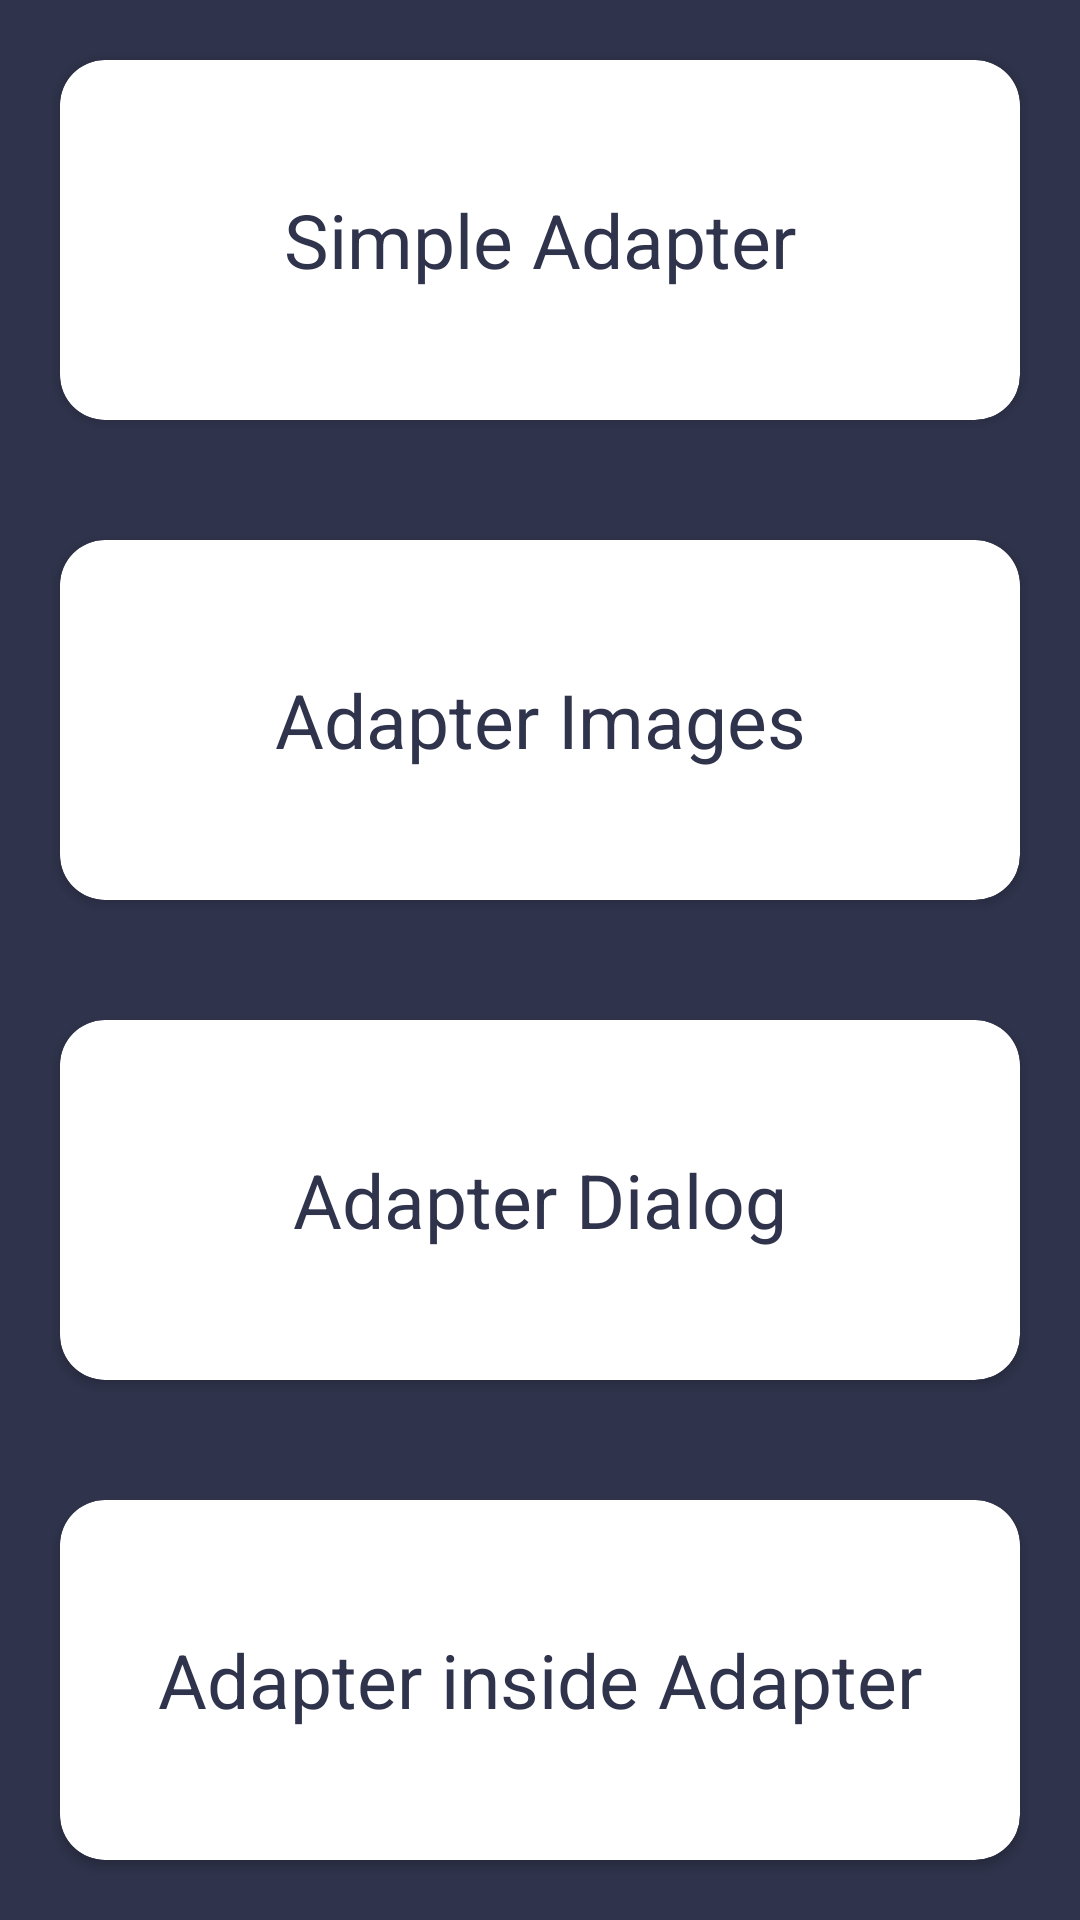

Here is an Android app screen rendered from its layout file. Give the layout XML and the strings, colors and styles it references.
<!-- AndroidManifest.xml: application theme AppTheme -->
<!-- res/layout/activity_adapter_main.xml -->
<?xml version="1.0" encoding="utf-8"?>
<LinearLayout xmlns:android="http://schemas.android.com/apk/res/android"
    xmlns:app="http://schemas.android.com/apk/res-auto"
    xmlns:tools="http://schemas.android.com/tools"
    android:layout_width="match_parent"
    android:layout_height="match_parent"
    android:background="@color/loginBlueBackground"
    android:orientation="vertical"
    tools:context=".Activity.AdapterActivities.AdapterMainActivity">

    <android.support.v7.widget.CardView
        android:id="@+id/adapter_single"
        android:layout_width="match_parent"
        android:layout_height="match_parent"
        android:layout_margin="20dp"
        android:layout_weight="1"
        android:onClick="onClick"
        app:cardBackgroundColor="@color/white"
        app:cardCornerRadius="15dp">

        <TextView
            android:id="@+id/textView13"
            android:layout_width="match_parent"
            android:layout_height="match_parent"
            android:gravity="center"
            android:text="Simple Adapter"
            android:textColor="@color/loginBlueBackground"
            android:textSize="25sp" />
    </android.support.v7.widget.CardView>

    <android.support.v7.widget.CardView
        android:id="@+id/adapter_custom_model"
        android:layout_width="match_parent"
        android:layout_height="match_parent"
        android:layout_margin="20dp"
        android:layout_weight="1"
        android:onClick="onClick"
        app:cardBackgroundColor="@color/white"
        app:cardCornerRadius="15dp">

        <TextView
            android:id="@+id/textView9"
            android:layout_width="match_parent"
            android:layout_height="match_parent"
            android:gravity="center"
            android:text="Adapter Images"
            android:textColor="@color/loginBlueBackground"
            android:textSize="25sp" />
    </android.support.v7.widget.CardView>

    <android.support.v7.widget.CardView
        android:id="@+id/adapter_dialog"
        android:layout_width="match_parent"
        android:layout_height="match_parent"
        android:layout_margin="20dp"
        android:layout_weight="1"
        android:onClick="onClick"
        app:cardBackgroundColor="@color/white"
        app:cardCornerRadius="15dp">

        <TextView
            android:id="@+id/textView12"
            android:layout_width="match_parent"
            android:layout_height="match_parent"
            android:gravity="center"
            android:text="Adapter Dialog"
            android:textColor="@color/loginBlueBackground"
            android:textSize="25sp" />
    </android.support.v7.widget.CardView>

    <android.support.v7.widget.CardView
        android:id="@+id/adapter_inside_dapter"
        android:layout_width="match_parent"
        android:layout_height="match_parent"
        android:layout_margin="20dp"
        android:layout_weight="1"
        android:onClick="onClick"
        app:cardBackgroundColor="@color/white"
        app:cardCornerRadius="15dp">

        <TextView
            android:id="@+id/textView10"
            android:layout_width="match_parent"
            android:layout_height="match_parent"
            android:gravity="center"
            android:text="Adapter inside Adapter"
            android:textColor="@color/loginBlueBackground"
            android:textSize="25sp" />
    </android.support.v7.widget.CardView>
</LinearLayout>
<!-- resources referenced by this layout -->
<resources>
  <color name="loginBlueBackground">#2F334B</color>
  <color name="white">#ffffff</color>
  <style name="AppTheme" parent="Theme.AppCompat.Light.DarkActionBar">
          
          <item name="colorPrimary">@color/colorPrimaryDark</item>
          <item name="colorPrimaryDark">@color/colorPrimaryDark</item>
          <item name="colorAccent">@color/colorAccent</item>
      </style>
  <color name="colorPrimaryDark">#2F334B</color>
  <color name="colorAccent">#9B1D1D</color>
</resources>
